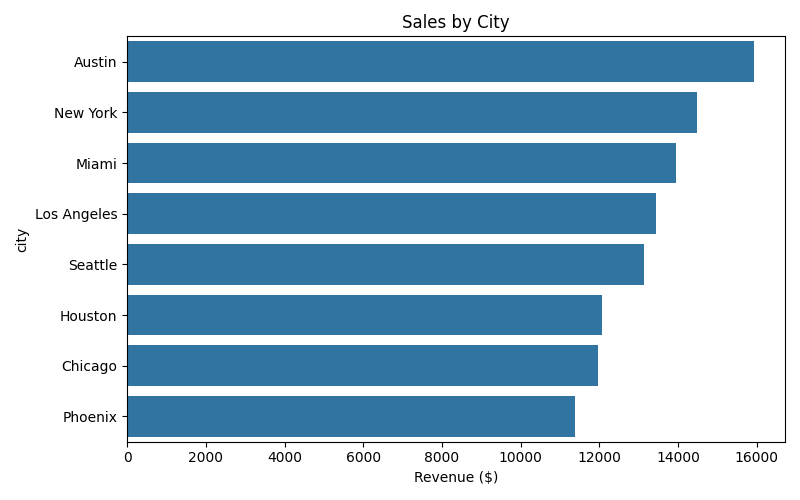

Values plotted in this chart, from the file beside it:
city, total
Austin, 15926
New York, 14498
Miami, 13957
Los Angeles, 13431
Seattle, 13150
Houston, 12062
Chicago, 11979
Phoenix, 11393
